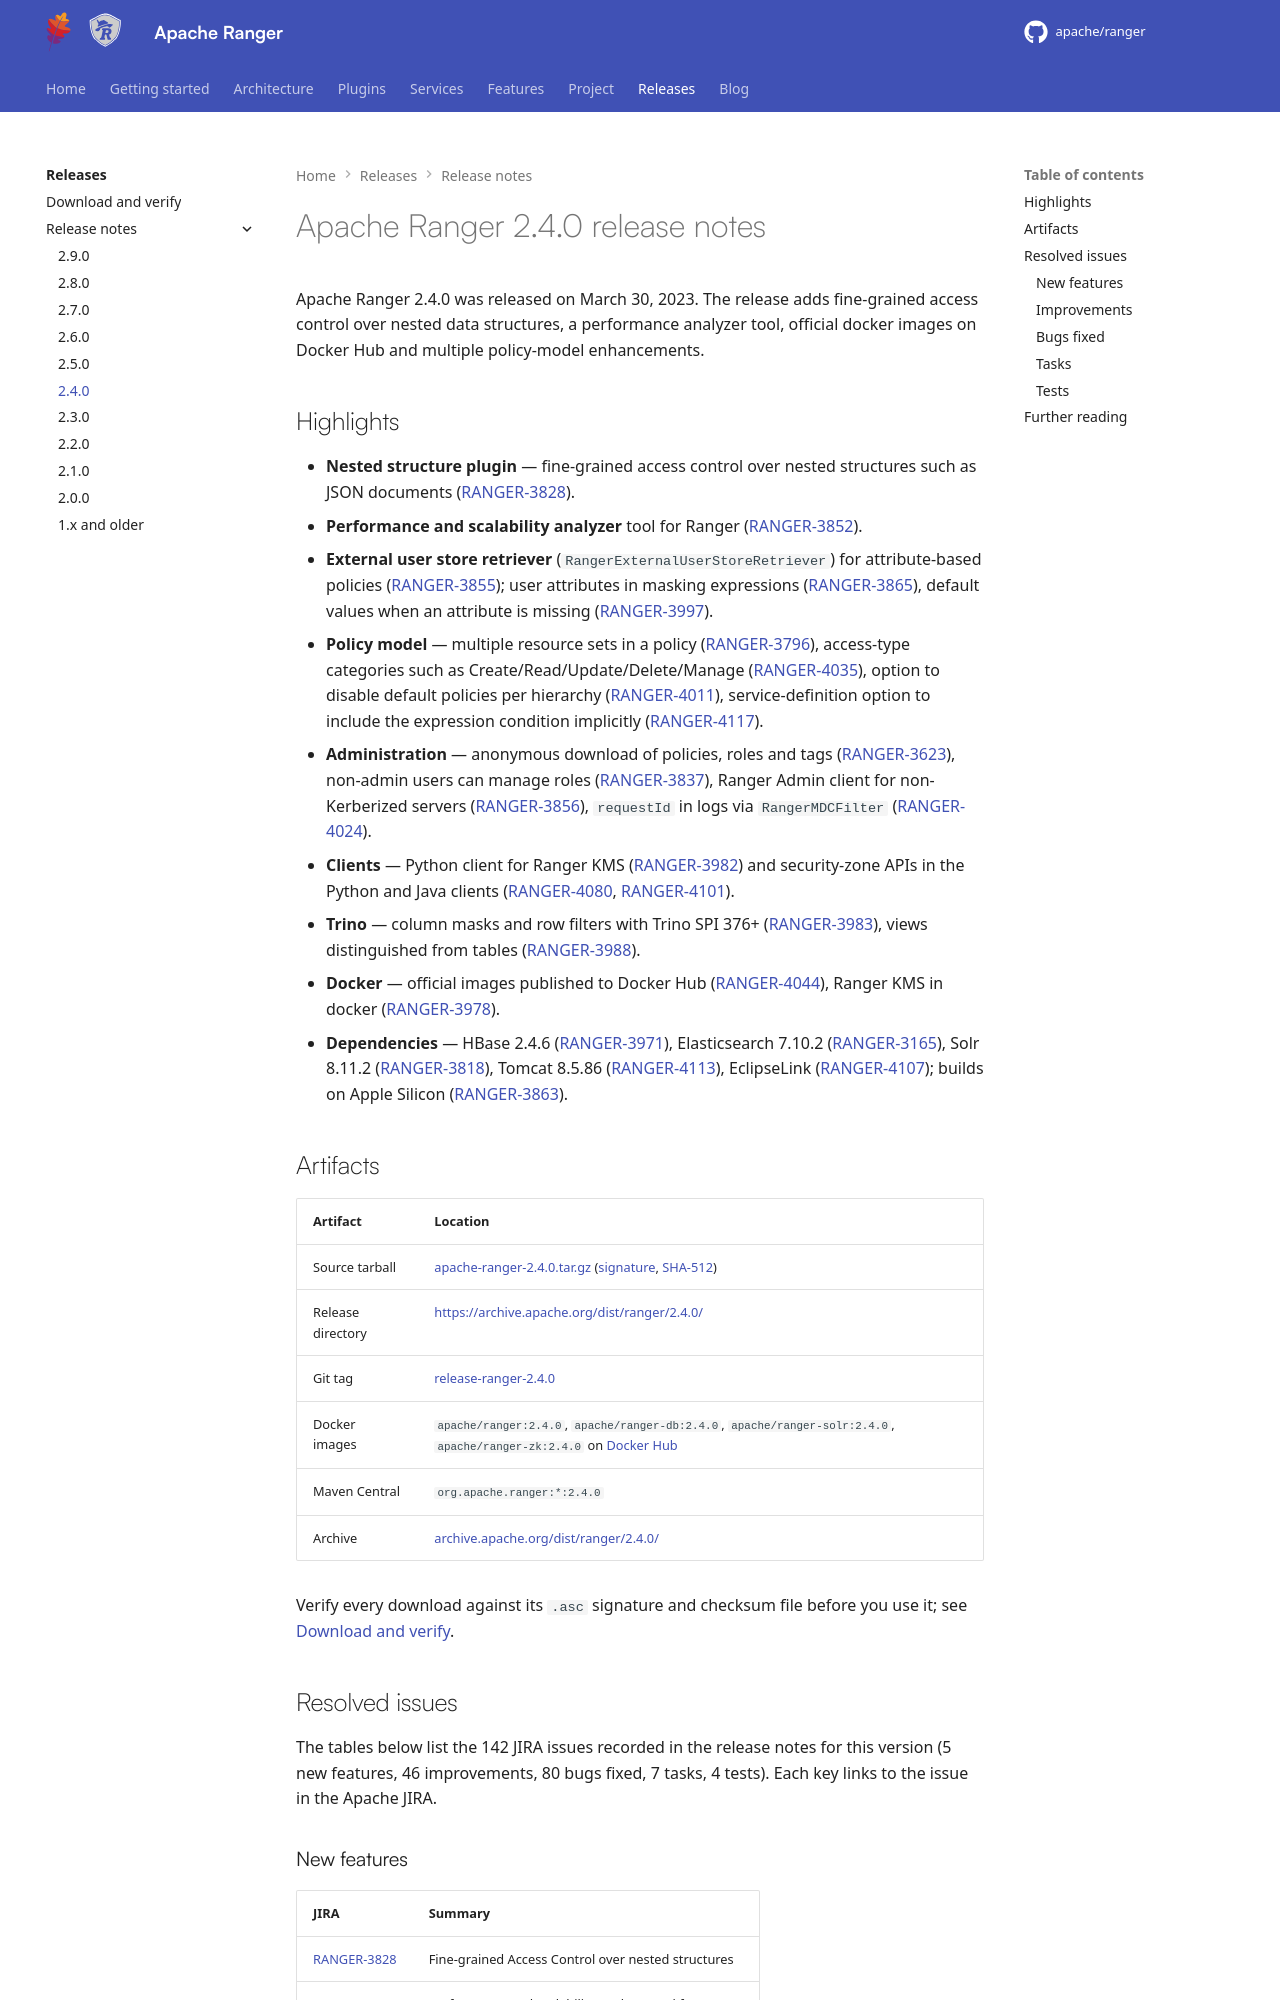

repository: WeSTManCoder/ranger · page: release-notes/2.4.0/index.html · generator: mkdocs

---
title: "Apache Ranger 2.4.0"
---
<!---
  Licensed to the Apache Software Foundation (ASF) under one or more
  contributor license agreements.  See the NOTICE file distributed with
  this work for additional information regarding copyright ownership.
  The ASF licenses this file to You under the Apache License, Version 2.0
  (the "License"); you may not use this file except in compliance with
  the License.  You may obtain a copy of the License at

      http://www.apache.org/licenses/LICENSE-2.0

  Unless required by applicable law or agreed to in writing, software
  distributed under the License is distributed on an "AS IS" BASIS,
  WITHOUT WARRANTIES OR CONDITIONS OF ANY KIND, either express or implied.
  See the License for the specific language governing permissions and
  limitations under the License.
-->

# Apache Ranger 2.4.0 release notes

Apache Ranger 2.4.0 was released on March 30, 2023. The release adds fine-grained access control over nested data structures, a performance analyzer tool, official docker images on Docker Hub and multiple policy-model enhancements.

## Highlights

- **Nested structure plugin** — fine-grained access control over nested structures such as JSON documents ([RANGER-3828](https://issues.apache.org/jira/browse/RANGER-3828)).
- **Performance and scalability analyzer** tool for Ranger ([RANGER-3852](https://issues.apache.org/jira/browse/RANGER-3852)).
- **External user store retriever** (`RangerExternalUserStoreRetriever`) for attribute-based policies ([RANGER-3855](https://issues.apache.org/jira/browse/RANGER-3855)); user attributes in
  masking expressions ([RANGER-3865](https://issues.apache.org/jira/browse/RANGER-3865)), default values when an attribute is missing ([RANGER-3997](https://issues.apache.org/jira/browse/RANGER-3997)).
- **Policy model** — multiple resource sets in a policy ([RANGER-3796](https://issues.apache.org/jira/browse/RANGER-3796)), access-type categories such as Create/Read/Update/Delete/Manage
  ([RANGER-4035](https://issues.apache.org/jira/browse/RANGER-4035)), option to disable default policies per hierarchy ([RANGER-4011](https://issues.apache.org/jira/browse/RANGER-4011)), service-definition option to include the expression
  condition implicitly ([RANGER-4117](https://issues.apache.org/jira/browse/RANGER-4117)).
- **Administration** — anonymous download of policies, roles and tags ([RANGER-3623](https://issues.apache.org/jira/browse/RANGER-3623)), non-admin users can manage roles ([RANGER-3837](https://issues.apache.org/jira/browse/RANGER-3837)), Ranger
  Admin client for non-Kerberized servers ([RANGER-3856](https://issues.apache.org/jira/browse/RANGER-3856)), `requestId` in logs via `RangerMDCFilter` ([RANGER-4024](https://issues.apache.org/jira/browse/RANGER-4024)).
- **Clients** — Python client for Ranger KMS ([RANGER-3982](https://issues.apache.org/jira/browse/RANGER-3982)) and security-zone APIs in the Python and Java clients ([RANGER-4080](https://issues.apache.org/jira/browse/RANGER-4080), [RANGER-4101](https://issues.apache.org/jira/browse/RANGER-4101)).
- **Trino** — column masks and row filters with Trino SPI 376+ ([RANGER-3983](https://issues.apache.org/jira/browse/RANGER-3983)), views distinguished from tables ([RANGER-3988](https://issues.apache.org/jira/browse/RANGER-3988)).
- **Docker** — official images published to Docker Hub ([RANGER-4044](https://issues.apache.org/jira/browse/RANGER-4044)), Ranger KMS in docker ([RANGER-3978](https://issues.apache.org/jira/browse/RANGER-3978)).
- **Dependencies** — HBase 2.4.6 ([RANGER-3971](https://issues.apache.org/jira/browse/RANGER-3971)), Elasticsearch 7.10.2 ([RANGER-3165](https://issues.apache.org/jira/browse/RANGER-3165)), Solr 8.11.2 ([RANGER-3818](https://issues.apache.org/jira/browse/RANGER-3818)), Tomcat 8.5.86 ([RANGER-4113](https://issues.apache.org/jira/browse/RANGER-4113)), EclipseLink ([RANGER-4107](https://issues.apache.org/jira/browse/RANGER-4107));
  builds on Apple Silicon ([RANGER-3863](https://issues.apache.org/jira/browse/RANGER-3863)).
